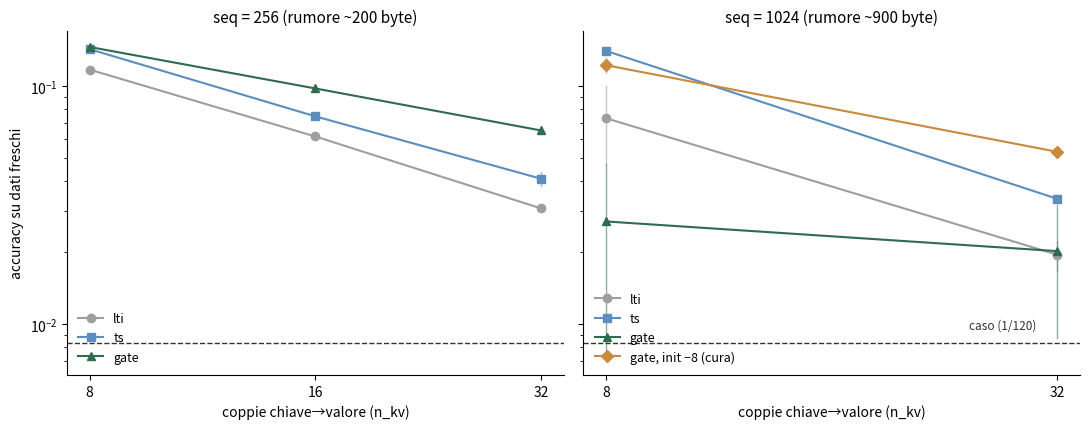

The matplotlib source for this figure: (Note: this script raises an exception after producing the figure.)
"""Figura MQAR-v2 (D18): recall associativo puro, banco senza scorciatoia, 2 seed.

Valori hardcoded con provenienza (registro RESEARCH_LOG, griglia v2 2026-08-24,
4080; protocollo 10k step, banco v2 con segnaposto): accuracy su dati freschi,
caso = 1/120 ≈ 0,0083; per (braccio, n_kv, seq) i due seed. gate−8 = cura
dell'orizzonte di apprendibilità (bias init −8), solo a seq 1024.
Output: docs/figures/2026-08-mqar-v2{,-en}.png + paper/fig-mqar.png (EN)
"""
import matplotlib.pyplot as plt

CHANCE = 1 / 120
NKV256, NKV1024 = [8, 16, 32], [8, 32]

S256 = {
    "lti":  [(0.1191, 0.1160), (0.0626, 0.0604), (0.0300, 0.0313)],
    "ts":   [(0.1472, 0.1394), (0.0748, 0.0747), (0.0436, 0.0381)],
    "gate": [(0.1453, 0.1475), (0.0981, 0.0978), (0.0648, 0.0656)],
}
S1024 = {
    "lti":  [(0.0999, 0.0469), (0.0224, 0.0167)],
    "ts":   [(0.1462, 0.1357), (0.0330, 0.0342)],
    "gate": [(0.0071, 0.0469), (0.0087, 0.0318)],
    "gate8": [(0.1143, 0.1311), (0.0513, 0.0547)],
}

STYLE = {
    "lti": ("#9e9e9e", "o", "lti"),
    "ts": ("#5b8dbf", "s", "ts"),
    "gate": ("#2f6b4f", "^", "gate"),
    "gate8": ("#c98a3d", "D", None),  # label per lingua
}

IT = {
    "title_a": "seq = 256 (rumore ~200 byte)",
    "title_b": "seq = 1024 (rumore ~900 byte)",
    "gate8": "gate, init −8 (cura)",
    "chance": "caso (1/120)",
    "xlabel": "coppie chiave→valore (n_kv)",
    "ylabel": "accuracy su dati freschi",
    "suffix": "",
}
EN = {
    "title_a": "seq = 256 (~200 noise bytes)",
    "title_b": "seq = 1024 (~900 noise bytes)",
    "gate8": "gate, init −8 (cure)",
    "chance": "chance (1/120)",
    "xlabel": "key→value pairs (n_kv)",
    "ylabel": "accuracy on fresh data",
    "suffix": "-en",
}

for L in (IT, EN):
    fig, axes = plt.subplots(1, 2, figsize=(11, 4.4), sharey=True)
    for ax, data, nkv, title in ((axes[0], S256, NKV256, L["title_a"]),
                                 (axes[1], S1024, NKV1024, L["title_b"])):
        for arm, seeds in data.items():
            color, marker, label = STYLE[arm]
            if arm == "gate8":
                label = L["gate8"]
            mean = [sum(v) / len(v) for v in seeds]
            ax.plot(nkv, mean, marker + "-", color=color, label=label, zorder=3)
            for x, v in zip(nkv, seeds):
                ax.plot([x, x], [min(v), max(v)], "-", color=color, lw=1, alpha=0.55)
        ax.axhline(CHANCE, color="#333", ls="--", lw=1)
        ax.set_xscale("log", base=2)
        ax.set_yscale("log")
        ax.set_xticks(nkv, [str(n) for n in nkv])
        ax.set_xlabel(L["xlabel"])
        ax.set_title(title, fontsize=11)
        ax.spines[["top", "right"]].set_visible(False)
    axes[0].set_ylabel(L["ylabel"])
    axes[0].legend(frameon=False, fontsize=9, loc="lower left")
    axes[1].legend(frameon=False, fontsize=9, loc="lower left")
    axes[1].text(30, CHANCE * 1.15, L["chance"], ha="right", fontsize=8.5,
                 color="#333")
    fig.tight_layout()
    out = f"docs/figures/2026-08-mqar-v2{L['suffix']}.png"
    fig.savefig(out, dpi=160)
    print(out)
    if L is EN:
        fig.savefig("paper/fig-mqar.png", dpi=160)
